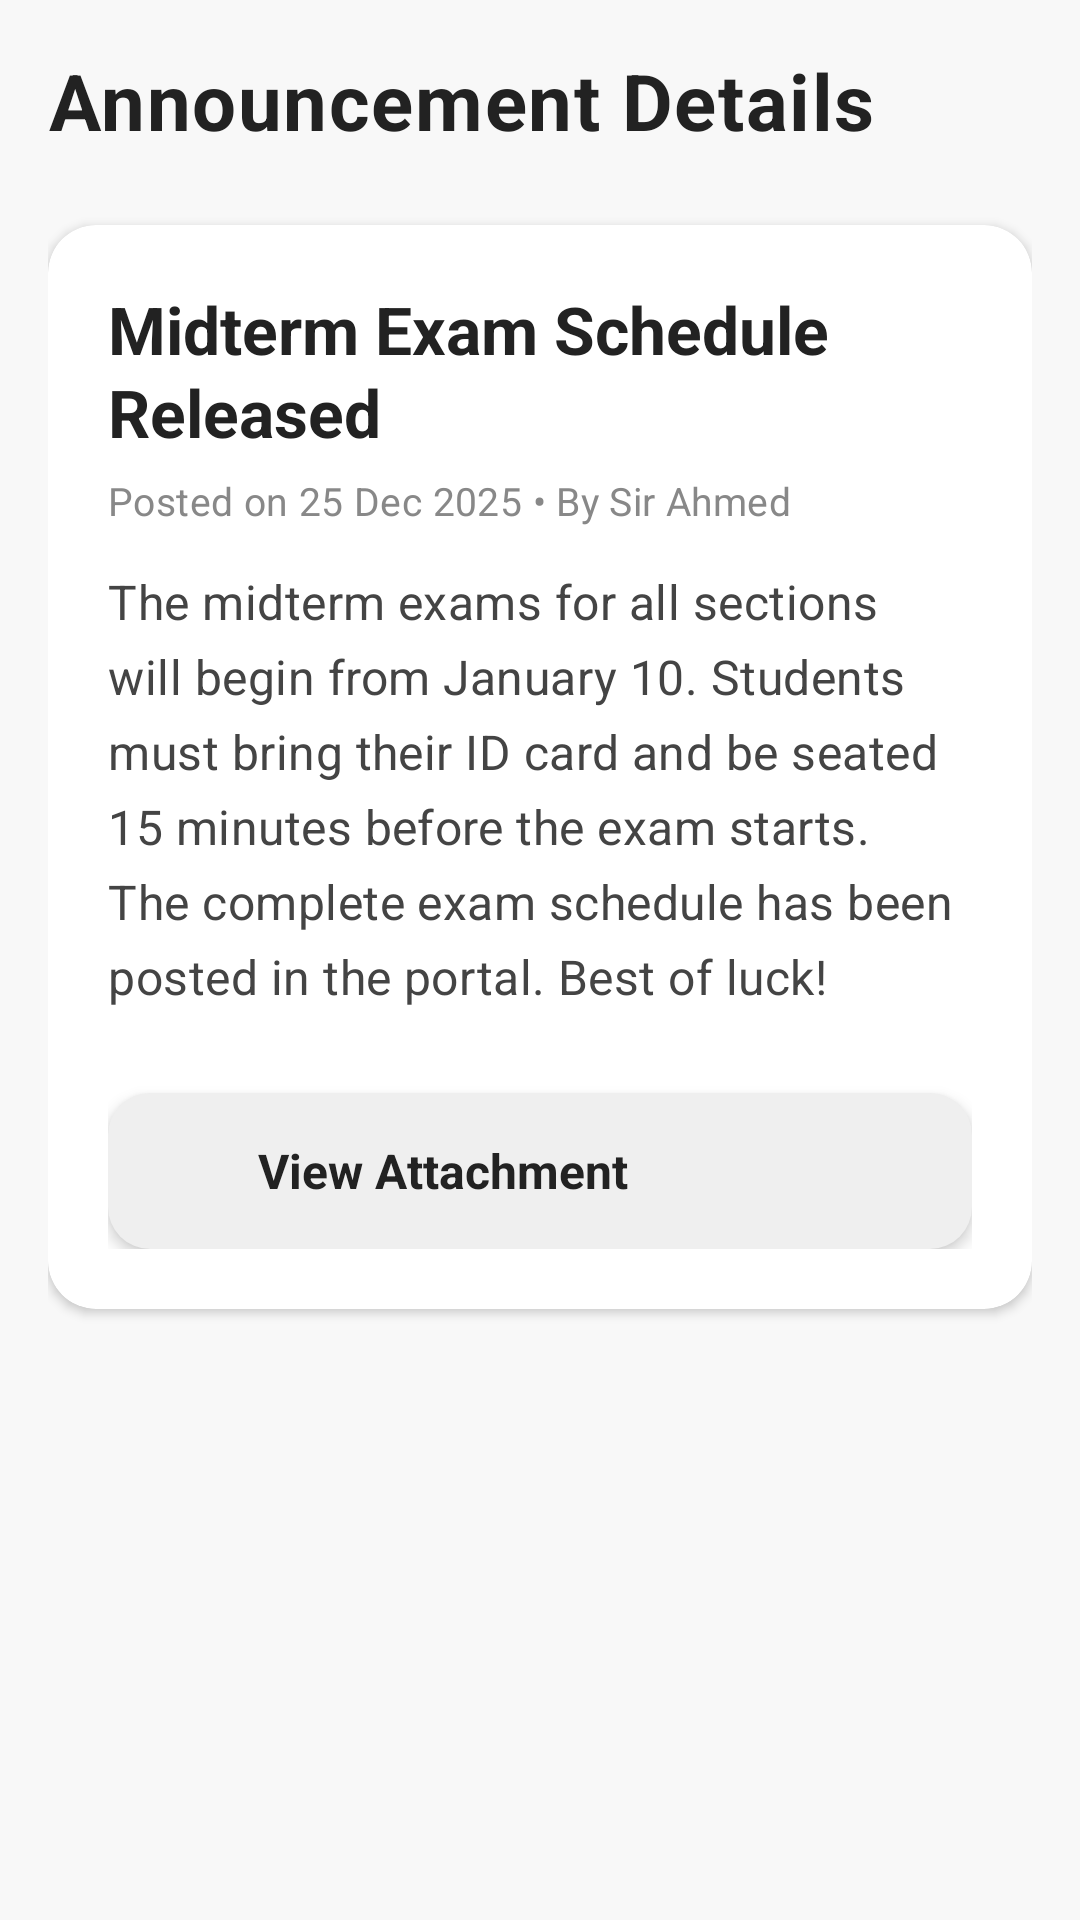

The Android layout XML behind this screen, and the referenced resources:
<!-- AndroidManifest.xml: application theme Theme.Attandence_managment -->
<!-- res/layout/announcment_detail_screen.xml -->
<?xml version="1.0" encoding="utf-8"?>
<ScrollView xmlns:android="http://schemas.android.com/apk/res/android"
    xmlns:app="http://schemas.android.com/apk/res-auto"
    android:layout_width="match_parent"
    android:layout_height="match_parent"
    android:padding="16dp"
    android:background="@color/background_light">

    <LinearLayout
        android:layout_width="match_parent"
        android:layout_height="wrap_content"
        android:orientation="vertical">

        
        <TextView
            android:id="@+id/tvHeader"
            android:layout_width="wrap_content"
            android:layout_height="wrap_content"
            android:text="@string/announcement_details"
            android:textSize="26sp"
            android:textStyle="bold"
            android:textColor="@color/text_primary"
            android:paddingBottom="16dp"
            android:letterSpacing="0.02"
            style="@style/TextTitle" />

        
        <androidx.cardview.widget.CardView
            android:layout_width="match_parent"
            android:layout_height="wrap_content"
            android:layout_marginBottom="16dp"
            android:layout_marginTop="8dp"
            android:foreground="?attr/selectableItemBackground"
            android:elevation="6dp"
            app:cardCornerRadius="16dp">

            <LinearLayout
                android:layout_width="match_parent"
                android:layout_height="wrap_content"
                android:orientation="vertical"
                android:padding="20dp">

                
                <ImageView
                    android:id="@+id/announcementImage"
                    android:layout_width="match_parent"
                    android:layout_height="200dp"
                    android:scaleType="centerCrop"
                    android:visibility="gone"
                    android:layout_marginBottom="16dp"

                    android:src="@drawable/placeholder_grey"
                    android:contentDescription="@string/announcement_image" />

                
                <TextView
                    android:id="@+id/tvTitle"
                    android:layout_width="wrap_content"
                    android:layout_height="wrap_content"
                    android:text="@string/sample_title"
                    android:textSize="22sp"
                    android:textStyle="bold"
                    android:textColor="@color/text_primary"
                    android:paddingBottom="6dp"
                    android:lineSpacingExtra="2dp"
                    style="@style/TextSubtitle" />

                
                <TextView
                    android:id="@+id/tvMeta"
                    android:layout_width="wrap_content"
                    android:layout_height="wrap_content"
                    android:text="@string/sample_meta"
                    android:textSize="13sp"
                    android:textColor="@color/text_secondary"
                    android:paddingBottom="14dp"
                    android:letterSpacing="0.01"
                    style="@style/TextMeta" />

                
                <TextView
                    android:id="@+id/tvDescription"
                    android:layout_width="match_parent"
                    android:layout_height="wrap_content"
                    android:text="@string/sample_description"
                    android:textSize="16sp"
                    android:lineSpacingExtra="6dp"
                    android:textColor="@color/text_body"
                    android:paddingBottom="20dp"
                    android:letterSpacing="0.01"
                    style="@style/TextBody" />

                
                <LinearLayout
                    android:id="@+id/btnAttachment"
                    android:layout_width="match_parent"
                    android:layout_height="wrap_content"
                    android:orientation="horizontal"
                    android:gravity="center_vertical"
                    android:padding="14dp"
                    android:layout_marginTop="8dp"
                    android:background="@drawable/rounded_grey_announ"
                    android:elevation="3dp"
                    android:clickable="true"
                    android:focusable="true"
                    android:foreground="?attr/selectableItemBackground">

                    <ImageView
                        android:layout_width="24dp"
                        android:layout_height="24dp"
                        android:src="@drawable/ic_attachment"
                        app:tint="@color/text_primary" />

                    <TextView
                        android:layout_width="wrap_content"
                        android:layout_height="wrap_content"
                        android:paddingStart="12dp"
                        android:text="@string/view_attachment"
                        android:textColor="@color/text_primary"
                        android:textStyle="bold"
                        android:textSize="16sp"
                        style="@style/TextButton" />
                </LinearLayout>

            </LinearLayout>
        </androidx.cardview.widget.CardView>

    </LinearLayout>
</ScrollView>
<!-- resources referenced by this layout -->
<resources>
  <color name="background_light">#F8F8F8</color>
  <color name="text_body">#444444</color>
  <color name="text_primary">#222222</color>
  <color name="text_secondary">#888888</color>
  <!-- drawable placeholder_grey (drawable) -->
  <?xml version="1.0" encoding="utf-8"?>
  <shape xmlns:android="http://schemas.android.com/apk/res/android"
      android:shape="rectangle">
  
      
      <solid android:color="#CCCCCC"/>
  
      
      <corners android:radius="8dp"/>
  
  </shape>
  <!-- drawable rounded_grey_announ (drawable) -->
  <shape xmlns:android="http://schemas.android.com/apk/res/android"
      android:shape="rectangle">
      <corners android:radius="14dp" />
      <solid android:color="#EFEFEF" />
  </shape>
  <string name="announcement_details">Announcement Details</string>
  <string name="announcement_image">announcement_image</string>
  <string name="sample_description">The midterm exams for all sections will begin from January 10. Students must bring their ID card and be seated 15 minutes before the exam starts. The complete exam schedule has been posted in the portal. Best of luck!</string>
  <string name="sample_meta">Posted on 25 Dec 2025 • By Sir Ahmed</string>
  <string name="sample_title">Midterm Exam Schedule Released</string>
  <string name="view_attachment">View Attachment</string>
  <style name="TextBody" parent="Widget.AppCompat.TextView">
          <item name="android:textColor">@color/text_body</item>
          <item name="android:textSize">15sp</item>
          <item name="android:lineSpacingExtra">4dp</item>
      </style>
  <style name="TextButton" parent="Widget.AppCompat.TextView">
          <item name="android:textColor">@color/text_primary</item>
          <item name="android:textSize">15sp</item>
          <item name="android:textStyle">bold</item>
      </style>
  <style name="TextMeta" parent="Widget.AppCompat.TextView">
          <item name="android:textColor">@color/text_secondary</item>
          <item name="android:textSize">13sp</item>
      </style>
  <style name="TextSubtitle" parent="Widget.AppCompat.TextView">
          <item name="android:textColor">@color/text_primary</item>
          <item name="android:textSize">20sp</item>
          <item name="android:textStyle">bold</item>
      </style>
  <style name="TextTitle" parent="Widget.AppCompat.TextView">
          <item name="android:textColor">@color/text_primary</item>
          <item name="android:textSize">24sp</item>
          <item name="android:textStyle">bold</item>
      </style>
  <style name="Theme.Attandence_managment" parent="Base.Theme.Attandence_managment" />
  <style name="Base.Theme.Attandence_managment" parent="Theme.Material3.DayNight.NoActionBar">
          
          
      </style>
</resources>
